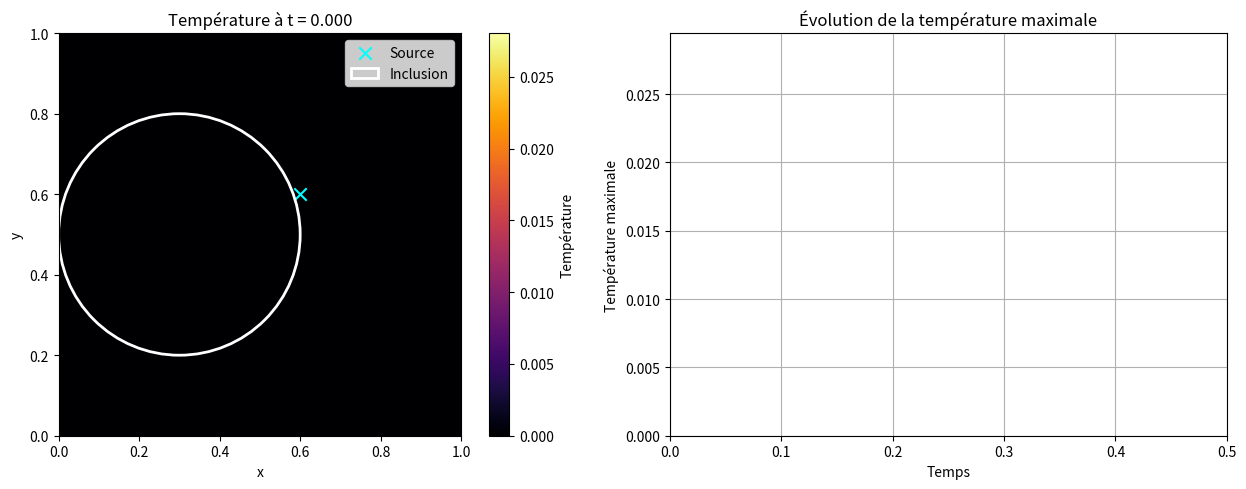

Generate this figure with matplotlib:

# les bibliothèques
import numpy as np
import scipy.sparse as sp
import scipy.sparse.linalg as spla
import matplotlib.pyplot as plt
from matplotlib.animation import FuncAnimation

N = 32  # taille de la grille spatiale intérieure
h = 1 / (N + 1)  # pas de discrétisation

# les paramètres physiques
log_conductivity_ratio = np.log(0.1)
xc, yc = 0.3, 0.5  # centre de l'inclusion
r = 0.3  # rayon de l'inclusion
sigma = 0.08  # largeur de la source gaussienne
A = 1.0  # amplitude de la source
xs, ys = 0.6, 0.6  # centre de la source

# le vecteur de paramètres
params = np.array([log_conductivity_ratio, xc, yc, r, A, xs, ys])

# les paramètres temporels
rho_c = 1.0  # capacité thermique volumique adimensionnée
dt = 0.001  # pas de temps
final_time = 0.5  # temps final
save_every = 5  # sauvegarde d'une image tous les 5 pas de temps
number_of_steps = int(final_time / dt)

# la grille des positions adimensionnées entre 0 et 1
coordinates = np.linspace(0, 1, N + 2)
X, Y = np.meshgrid(coordinates, coordinates)

# conductivité du matériau
k = np.ones((N + 2, N + 2))
for i in range(N + 2):
    for j in range(N + 2):
        if (X[i, j] - params[1])**2 + (Y[i, j] - params[2])**2 <= params[3]**2:
            k[i, j] = np.exp(params[0])
        else:
            k[i, j] = 1.0

# calcul de la source de chaleur sur la grille spatiale intérieure
X_interior = X[1:-1, 1:-1]
Y_interior = Y[1:-1, 1:-1]
q_grid = params[4] * np.exp(-((X_interior - params[5])**2 + (Y_interior - params[6])**2) / (2 * sigma**2))
q = q_grid.ravel()

# fonction de moyenne harmonique
def harmonic_mean(a: float, b: float) -> float:
    return 2.0 * a * b / (a + b)

# construction de la matrice creuse K
K = sp.lil_matrix((N**2, N**2), dtype=np.float64)

for i in range(N):
    for j in range(N):
        ii, jj = i + 1, j + 1
        p = i * N + j

        kw = harmonic_mean(k[ii, jj], k[ii, jj - 1])
        ke = harmonic_mean(k[ii, jj], k[ii, jj + 1])
        kn = harmonic_mean(k[ii, jj], k[ii + 1, jj])
        ks = harmonic_mean(k[ii, jj], k[ii - 1, jj])

        K[p, p] = (ke + kw + kn + ks) / h**2
        if j < N - 1: K[p, p + 1] = -ke / h**2
        if j > 0: K[p, p - 1] = -kw / h**2
        if i < N - 1: K[p, p + N] = -kn / h**2
        if i > 0: K[p, p - N] = -ks / h**2

K = K.tocsr()

# condition initiale : la plaque est initialement froide
T_current = np.zeros(N**2)

# matrice du schéma d'Euler implicite
identity = sp.eye(N**2, format="csr")
K_temporal = rho_c * identity + dt * K

# factorisation effectuée une seule fois
solve_time_step = spla.factorized(K_temporal.tocsc())

# stockage des températures pour l'animation
times = [0.0]
temperature_frames = [np.zeros((N + 2, N + 2))]

# résolution temporelle
for step in range(1, number_of_steps + 1):
    right_hand_side = rho_c * T_current + dt * q
    T_current = solve_time_step(right_hand_side)

    if step % save_every == 0 or step == number_of_steps:
        T_grid = np.zeros((N + 2, N + 2))
        T_grid[1:-1, 1:-1] = T_current.reshape(N, N)
        temperature_frames.append(T_grid)
        times.append(step * dt)

temperature_frames = np.asarray(temperature_frames)
times = np.asarray(times)
maximum_temperatures = temperature_frames.max(axis=(1, 2))

print("Nombre de pas de temps :", number_of_steps)
print("Forme des températures :", temperature_frames.shape)
print("Température maximale finale :", temperature_frames[-1].max())

# création de l'affichage temporel
figure, (axis_temperature, axis_curve) = plt.subplots(1, 2, figsize=(13, 5))

image = axis_temperature.imshow(
    temperature_frames[0],
    extent=[0, 1, 0, 1],
    origin="lower",
    cmap="inferno",
    vmin=0,
    vmax=temperature_frames.max(),
)

figure.colorbar(image, ax=axis_temperature, label="Température")
axis_temperature.scatter(xs, ys, color="cyan", marker="x", s=80, label="Source")
axis_temperature.add_patch(
    plt.Circle(
        (xc, yc),
        r,
        fill=False,
        color="white",
        linewidth=2,
        label="Inclusion",
    )
)
axis_temperature.set_xlabel("x")
axis_temperature.set_ylabel("y")
axis_temperature.legend()
temperature_title = axis_temperature.set_title("Température à t = 0.000")

# courbe de la température maximale en fonction du temps
temperature_line, = axis_curve.plot([], [], color="red", linewidth=2)
axis_curve.set_xlim(0, final_time)
axis_curve.set_ylim(0, maximum_temperatures.max() * 1.05)
axis_curve.set_xlabel("Temps")
axis_curve.set_ylabel("Température maximale")
axis_curve.set_title("Évolution de la température maximale")
axis_curve.grid()

# fonction appelée à chaque image de l'animation
def update(frame_index):
    image.set_data(temperature_frames[frame_index])
    temperature_title.set_text(f"Température à t = {times[frame_index]:.3f}")
    temperature_line.set_data(times[:frame_index + 1], maximum_temperatures[:frame_index + 1])
    return image, temperature_title, temperature_line

# création de l'animation
animation = FuncAnimation(
    figure,
    update,
    frames=len(times),
    interval=80,
    repeat=True,
)

plt.tight_layout()
plt.show()

# pour enregistrer l'animation en GIF si Pillow est installé
# animation.save("evolution_temperature.gif", writer="pillow", fps=20)
